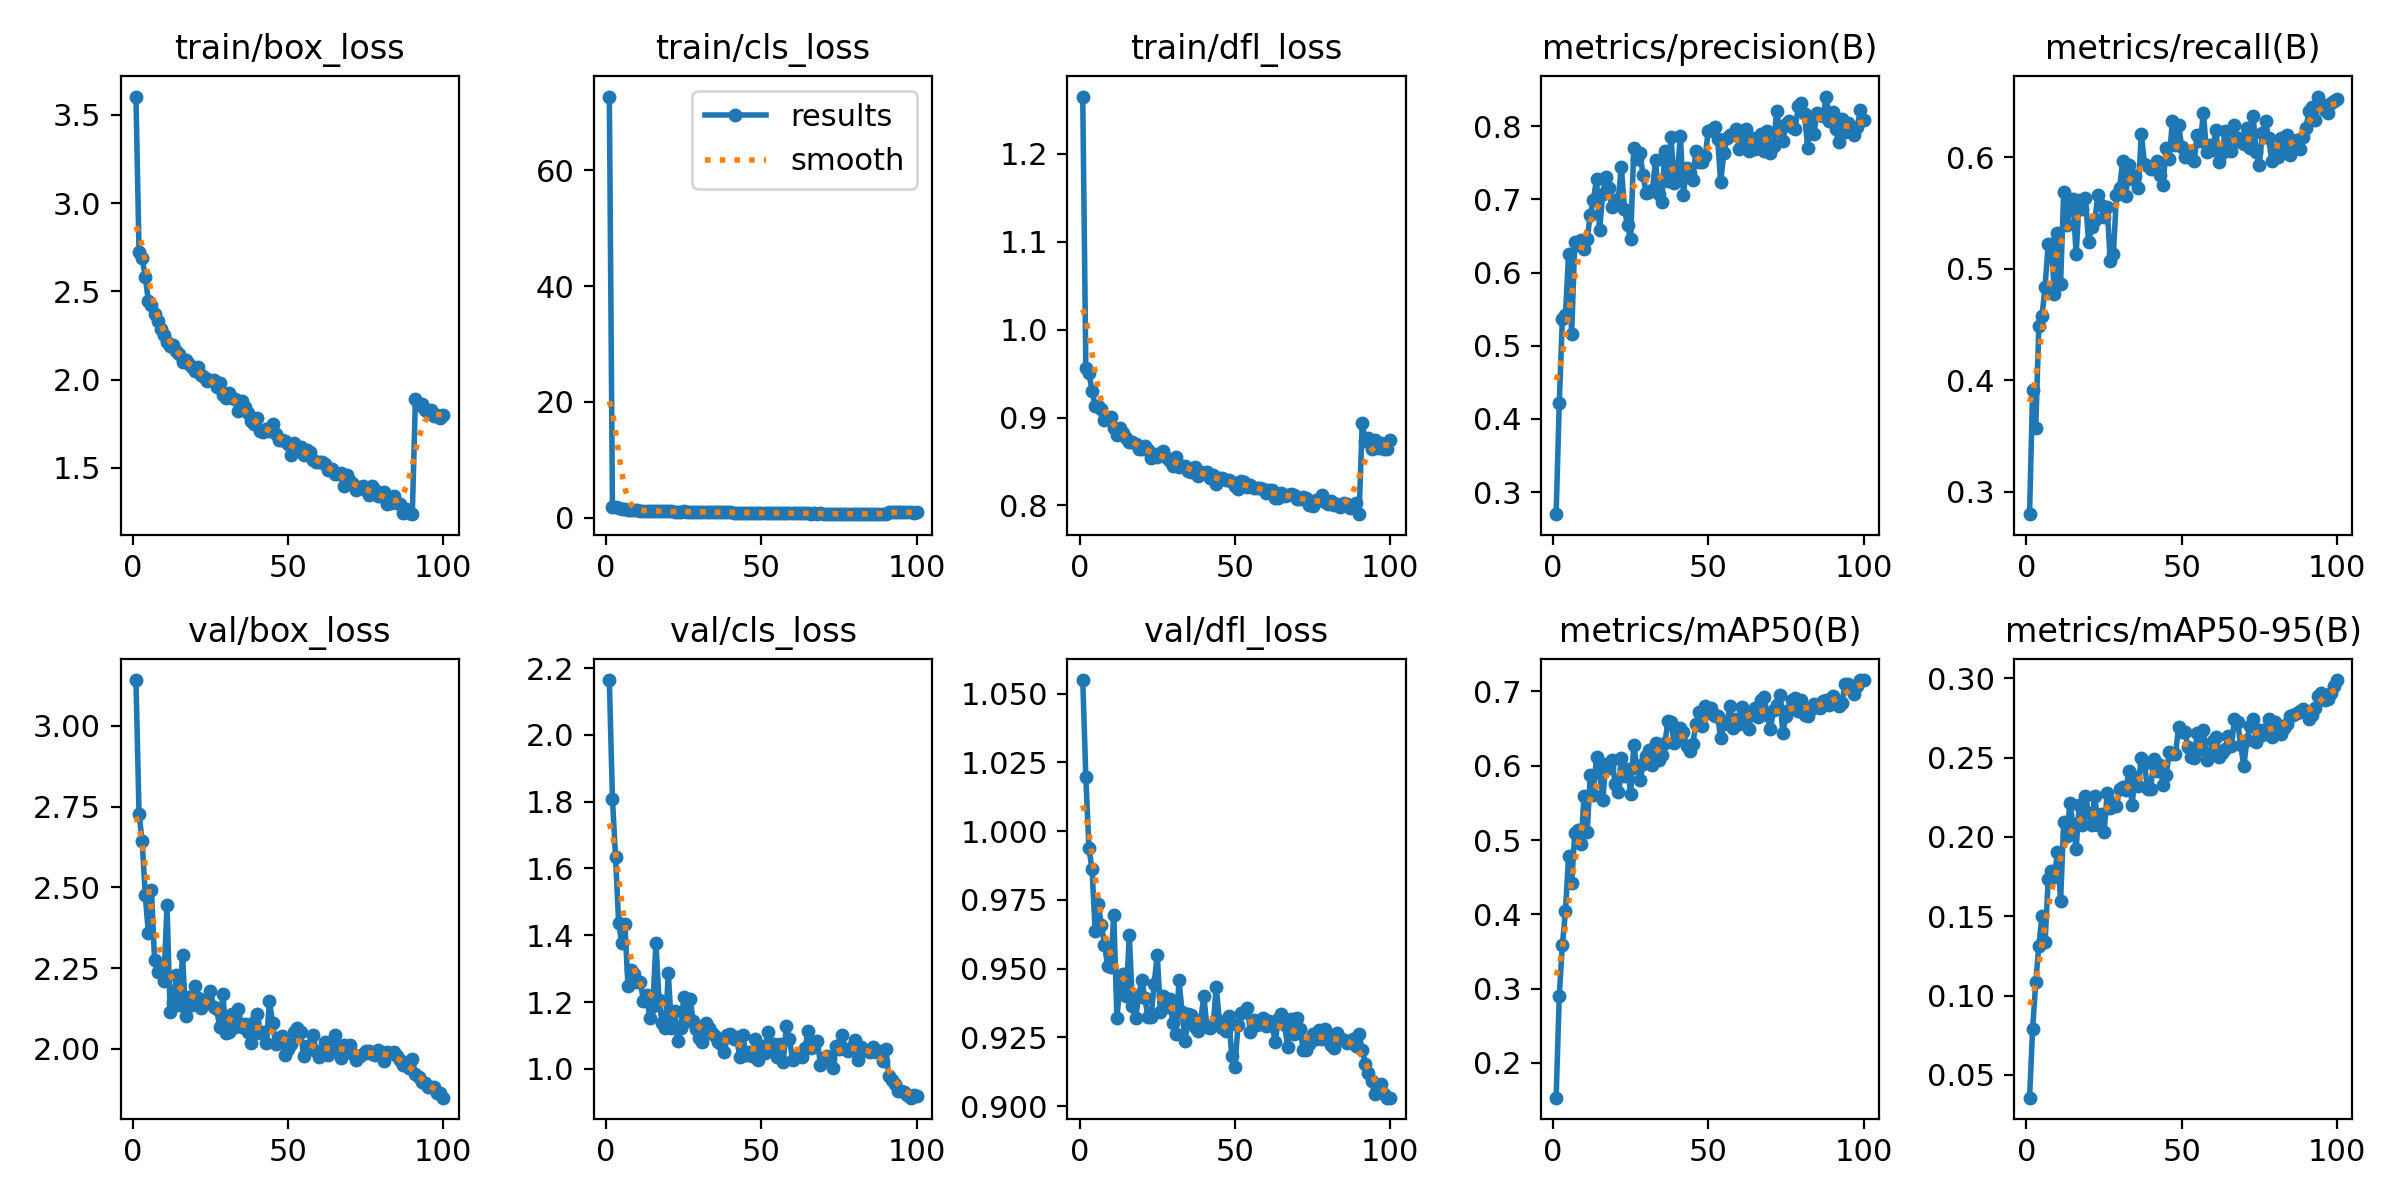

Values plotted in this chart, from the file beside it:
epoch, time, train/box_loss, train/cls_loss, train/dfl_loss, metrics/precision(B), metrics/recall(B), metrics/mAP50(B), metrics/mAP50-95(B), val/box_loss, val/cls_loss, val/dfl_loss, lr/pg0, lr/pg1, lr/pg2
1, 14.83, 3.604, 72.71, 1.265, 0.2699, 0.2801, 0.1532, 0.0357, 3.141, 2.164, 1.055, 0.0006589, 0.0006589, 0.0006589
2, 29.14, 2.724, 1.876, 0.9566, 0.4213, 0.3916, 0.29, 0.07914, 2.727, 1.809, 1.02, 0.001312, 0.001312, 0.001312
3, 43.28, 2.688, 1.798, 0.9503, 0.536, 0.3574, 0.3582, 0.1084, 2.643, 1.635, 0.9937, 0.001953, 0.001953, 0.001953
4, 57.37, 2.584, 1.631, 0.9305, 0.5416, 0.4487, 0.4041, 0.1316, 2.477, 1.436, 0.9861, 0.001941, 0.001941, 0.001941
5, 71.52, 2.447, 1.486, 0.9129, 0.6248, 0.4575, 0.4787, 0.1502, 2.358, 1.378, 0.9637, 0.001921, 0.001921, 0.001921
6, 85.79, 2.425, 1.454, 0.9131, 0.5167, 0.4838, 0.4419, 0.1336, 2.491, 1.433, 0.9734, 0.001901, 0.001901, 0.001901
7, 99.85, 2.37, 1.428, 0.9101, 0.6417, 0.522, 0.5096, 0.1732, 2.275, 1.249, 0.966, 0.001881, 0.001881, 0.001881
8, 114, 2.335, 1.383, 0.8977, 0.6379, 0.5222, 0.5131, 0.1783, 2.236, 1.297, 0.9587, 0.001861, 0.001861, 0.001861
9, 128.3, 2.29, 1.301, 0.8986, 0.6446, 0.4778, 0.4943, 0.175, 2.26, 1.284, 0.9511, 0.001842, 0.001842, 0.001842
10, 142.4, 2.251, 1.297, 0.9007, 0.6323, 0.5323, 0.5596, 0.1906, 2.211, 1.259, 0.9508, 0.001822, 0.001822, 0.001822
11, 156.5, 2.213, 1.226, 0.8875, 0.6462, 0.4867, 0.5108, 0.1595, 2.445, 1.259, 0.9695, 0.001802, 0.001802, 0.001802
12, 170.5, 2.192, 1.251, 0.8806, 0.6792, 0.5691, 0.5875, 0.2094, 2.115, 1.203, 0.9322, 0.001782, 0.001782, 0.001782
13, 184.7, 2.196, 1.212, 0.8884, 0.6994, 0.5397, 0.5611, 0.2005, 2.142, 1.222, 0.9439, 0.001762, 0.001762, 0.001762
14, 198.7, 2.164, 1.214, 0.8824, 0.728, 0.5551, 0.6123, 0.2211, 2.229, 1.154, 0.9479, 0.001743, 0.001743, 0.001743
15, 212.9, 2.148, 1.176, 0.8767, 0.6577, 0.5625, 0.5916, 0.2082, 2.135, 1.189, 0.9399, 0.001723, 0.001723, 0.001723
16, 227, 2.102, 1.17, 0.8721, 0.7079, 0.5131, 0.5539, 0.1925, 2.291, 1.377, 0.9621, 0.001703, 0.001703, 0.001703
17, 241.1, 2.11, 1.16, 0.8719, 0.7311, 0.5615, 0.6022, 0.2202, 2.101, 1.207, 0.9366, 0.001683, 0.001683, 0.001683
18, 255.2, 2.086, 1.188, 0.8702, 0.7156, 0.5539, 0.5973, 0.2077, 2.162, 1.137, 0.9319, 0.001663, 0.001663, 0.001663
19, 269.2, 2.07, 1.121, 0.8643, 0.6901, 0.564, 0.6074, 0.2257, 2.137, 1.121, 0.9399, 0.001644, 0.001644, 0.001644
20, 283.4, 2.05, 1.112, 0.864, 0.698, 0.5243, 0.5757, 0.2149, 2.195, 1.287, 0.9459, 0.001624, 0.001624, 0.001624
21, 297.4, 2.072, 1.099, 0.8676, 0.7005, 0.5374, 0.5651, 0.2074, 2.158, 1.123, 0.9395, 0.001604, 0.001604, 0.001604
22, 311.6, 2.029, 1.067, 0.8635, 0.7446, 0.5437, 0.6109, 0.2261, 2.125, 1.174, 0.9324, 0.001584, 0.001584, 0.001584
23, 325.7, 2.017, 1.07, 0.8545, 0.6866, 0.5665, 0.5864, 0.2073, 2.151, 1.083, 0.9324, 0.001564, 0.001564, 0.001564
24, 339.8, 1.992, 1.062, 0.8581, 0.6644, 0.5577, 0.5956, 0.2148, 2.149, 1.122, 0.9445, 0.001545, 0.001545, 0.001545
25, 353.9, 2.001, 1.089, 0.8554, 0.6455, 0.547, 0.5623, 0.203, 2.18, 1.216, 0.9551, 0.001525, 0.001525, 0.001525
26, 367.9, 1.996, 1.052, 0.8601, 0.7699, 0.5551, 0.6282, 0.2275, 2.13, 1.143, 0.9341, 0.001505, 0.001505, 0.001505
27, 382.1, 1.959, 1.031, 0.8614, 0.7555, 0.507, 0.5967, 0.2184, 2.124, 1.209, 0.9399, 0.001485, 0.001485, 0.001485
28, 396.1, 1.982, 1.056, 0.8539, 0.7635, 0.5133, 0.581, 0.2217, 2.067, 1.144, 0.9361, 0.001465, 0.001465, 0.001465
29, 410.3, 1.912, 1.026, 0.8508, 0.7327, 0.5665, 0.6018, 0.2194, 2.17, 1.12, 0.9392, 0.001446, 0.001446, 0.001446
30, 424.4, 1.898, 1.008, 0.8446, 0.7091, 0.5729, 0.6135, 0.2304, 2.048, 1.093, 0.9304, 0.001426, 0.001426, 0.001426
31, 438.2, 1.924, 1.005, 0.8551, 0.7103, 0.5967, 0.6208, 0.2312, 2.052, 1.079, 0.9261, 0.001406, 0.001406, 0.001406
32, 452.7, 1.894, 1.008, 0.8439, 0.7123, 0.5653, 0.6013, 0.2296, 2.109, 1.138, 0.9457, 0.001386, 0.001386, 0.001386
33, 467.4, 1.892, 0.9777, 0.8447, 0.7535, 0.5928, 0.6308, 0.2414, 2.069, 1.122, 0.9341, 0.001366, 0.001366, 0.001366
34, 481.7, 1.824, 0.9515, 0.8453, 0.7068, 0.5805, 0.6072, 0.2204, 2.124, 1.108, 0.9235, 0.001347, 0.001347, 0.001347
35, 496.3, 1.88, 0.9701, 0.8393, 0.696, 0.583, 0.6142, 0.2376, 2.067, 1.098, 0.9335, 0.001327, 0.001327, 0.001327
36, 510.4, 1.843, 0.9584, 0.8383, 0.7659, 0.5722, 0.6299, 0.2323, 2.076, 1.08, 0.933, 0.001307, 0.001307, 0.001307
37, 524.6, 1.811, 0.9459, 0.8435, 0.7256, 0.621, 0.6596, 0.2497, 2.053, 1.074, 0.9288, 0.001287, 0.001287, 0.001287
38, 538.7, 1.766, 0.9259, 0.8337, 0.7849, 0.5944, 0.6589, 0.246, 2.019, 1.05, 0.9274, 0.001267, 0.001267, 0.001267
39, 552.9, 1.748, 0.9155, 0.8376, 0.7228, 0.5919, 0.6303, 0.2301, 2.083, 1.101, 0.9314, 0.001248, 0.001248, 0.001248
40, 567, 1.78, 0.9383, 0.8364, 0.7341, 0.5894, 0.6353, 0.2301, 2.109, 1.104, 0.9399, 0.001228, 0.001228, 0.001228
41, 581.1, 1.711, 0.9013, 0.8377, 0.787, 0.5906, 0.6507, 0.2491, 2.05, 1.089, 0.9287, 0.001208, 0.001208, 0.001208
42, 595.3, 1.706, 0.8908, 0.8317, 0.7064, 0.597, 0.6449, 0.2416, 2.052, 1.094, 0.9284, 0.001188, 0.001188, 0.001188
43, 609.4, 1.718, 0.886, 0.8342, 0.7425, 0.5843, 0.6263, 0.2452, 2.019, 1.034, 0.9296, 0.001168, 0.001168, 0.001168
44, 623.6, 1.71, 0.8948, 0.824, 0.7362, 0.5754, 0.6203, 0.2329, 2.148, 1.1, 0.9435, 0.001149, 0.001149, 0.001149
45, 637.7, 1.751, 0.9012, 0.8316, 0.7268, 0.6084, 0.6291, 0.2392, 2.08, 1.04, 0.931, 0.001129, 0.001129, 0.001129
46, 651.8, 1.694, 0.8825, 0.8307, 0.7665, 0.599, 0.6564, 0.2533, 2.014, 1.051, 0.9284, 0.001109, 0.001109, 0.001109
47, 666, 1.659, 0.8748, 0.8286, 0.7509, 0.6324, 0.6716, 0.252, 2.035, 1.037, 0.9274, 0.001089, 0.001089, 0.001089
48, 680.3, 1.659, 0.8648, 0.8295, 0.7507, 0.6109, 0.653, 0.2522, 2.041, 1.088, 0.9327, 0.001069, 0.001069, 0.001069
49, 694.4, 1.651, 0.8517, 0.8269, 0.7586, 0.6294, 0.6807, 0.2695, 1.98, 1.028, 0.9181, 0.00105, 0.00105, 0.00105
50, 708.6, 1.637, 0.8227, 0.822, 0.7938, 0.6098, 0.6706, 0.2662, 2, 1.07, 0.9141, 0.00103, 0.00103, 0.00103
51, 722.8, 1.572, 0.818, 0.8184, 0.7952, 0.6004, 0.678, 0.2664, 2.017, 1.048, 0.9295, 0.00101, 0.00101, 0.00101
52, 736.9, 1.643, 0.8426, 0.8276, 0.7986, 0.6033, 0.6663, 0.2566, 2.053, 1.109, 0.9338, 0.0009902, 0.0009902, 0.0009902
53, 751, 1.605, 0.8185, 0.8264, 0.783, 0.5995, 0.6665, 0.2501, 2.063, 1.067, 0.9342, 0.0009704, 0.0009704, 0.0009704
54, 765.1, 1.621, 0.831, 0.8215, 0.7234, 0.597, 0.6372, 0.2496, 2.053, 1.075, 0.9357, 0.0009506, 0.0009506, 0.0009506
55, 779.4, 1.573, 0.8106, 0.8232, 0.7638, 0.6198, 0.6558, 0.2657, 1.978, 1.035, 0.9271, 0.0009308, 0.0009308, 0.0009308
56, 793.5, 1.599, 0.8234, 0.8201, 0.7834, 0.6144, 0.6579, 0.2553, 2.01, 1.076, 0.9315, 0.000911, 0.000911, 0.000911
57, 807.7, 1.59, 0.8049, 0.8194, 0.788, 0.6401, 0.6807, 0.2677, 2.006, 1.019, 0.9295, 0.0008912, 0.0008912, 0.0008912
58, 821.8, 1.545, 0.7807, 0.8197, 0.7894, 0.6046, 0.6511, 0.2485, 2.042, 1.129, 0.9314, 0.0008714, 0.0008714, 0.0008714
59, 836, 1.532, 0.7918, 0.8192, 0.7959, 0.6109, 0.6622, 0.2525, 1.994, 1.089, 0.9321, 0.0008516, 0.0008516, 0.0008516
60, 850.1, 1.535, 0.7902, 0.8142, 0.7688, 0.607, 0.656, 0.2603, 1.975, 1.026, 0.9292, 0.0008318, 0.0008318, 0.0008318
... 40 more rows
